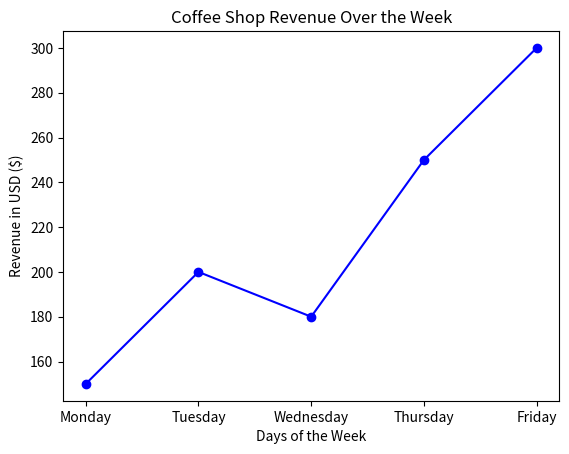
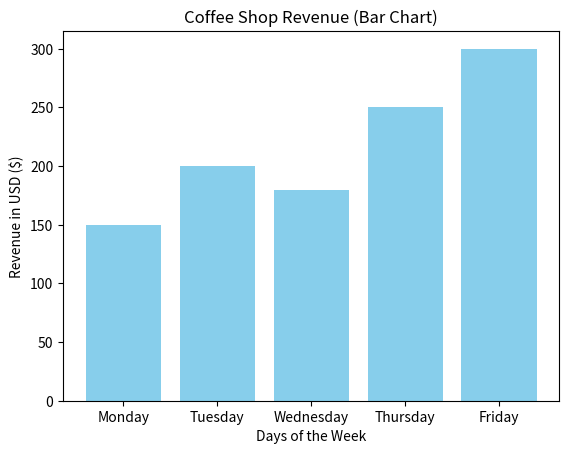

Write Python code to recreate these figures, in order.
# INTRODUCTION TO MATPLOTLIB
# Matplotlib is Python's core data visualization library.
# While Pandas helps us filter and analyze data, Matplotlib helps us
# actually SEE the trends by creating charts and graphs.

# Step 1: Import the library
# We import a specific module called 'pyplot' which is designed for 
# plotting charts, and we give it the universal nickname 'plt'.
import matplotlib.pyplot as plt

# Let's create some simple mock data 
# (In a real scenario, you would extract these lists from your Pandas DataFrame!)
days = ["Monday", "Tuesday", "Wednesday", "Thursday", "Friday"]
revenue = [150, 200, 180, 250, 300]


# EXAMPLE 1: Creating a Basic Line Chart
print("Generating Line Chart...")

# The .plot() function creates a standard line graph. 
# The first argument is the X-axis (bottom), the second is the Y-axis (side).
plt.plot(days, revenue, marker='o', color='blue') 
# (Added 'marker' to show dots on the data points)

# A chart is useless without labels! Let's add them:
plt.title("Coffee Shop Revenue Over the Week")
plt.xlabel("Days of the Week")
plt.ylabel("Revenue in USD ($)")

# The .show() command is crucial. It tells Python to actually open a 
# window and display the graphic you just built.
plt.show()

# EXAMPLE 2: Creating a Bar Chart
print("Generating Bar Chart...")

# The .bar() function works exactly like .plot(), but creates columns.
plt.bar(days, revenue, color='skyblue')

# Adding our labels for this new chart
plt.title("Coffee Shop Revenue (Bar Chart)")
plt.xlabel("Days of the Week")
plt.ylabel("Revenue in USD ($)")

# Display the bar chart
plt.show()

# IMPORTANT NOTE FOR THE PROGRAMMERS: 
# When running this script, the code pauses on the first 'plt.show()'. 
# You have to close the first pop-up window before the bar chart will appear!
